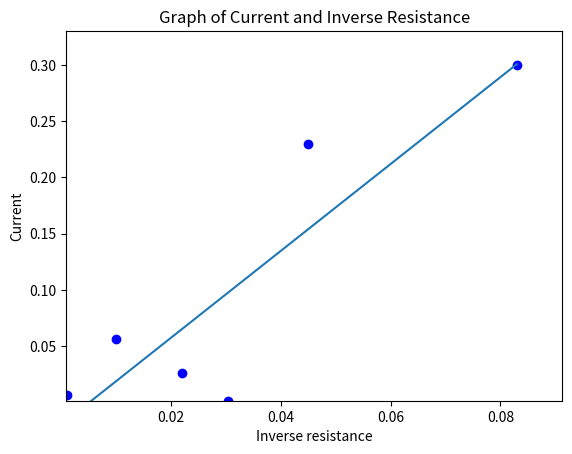

This chart was generated by the following Python code:

import numpy as np
import matplotlib.pyplot as plt

x = [3.03*(10**-2), 1*(10**-3), 2.2*(10**-2), 1*(10**-2), 4.5*(10**-2), 8.3*(10**-2)]
y = [1.6*(10**-3), 6.1*(10**-3), 26.1*(10**-3), 56.7*(10**-3), 0.23, 0.30]
n = len(x)

#helper functions
def Numerator(isAverage = True):
    if isAverage:
        xVal = np.mean(x)
        yVal = np.mean(y)
        p = []
        for i in range(len(y)):
            p.append(x[i] * y[i])
        xyVal = np.mean(p)
        return xyVal - xVal * yVal
    else:
        xVal = np.sum(x)
        yVal = np.sum(y)
        p = []
        for i in range(len(y)):
            p.append(x[i] * y[i])
        xyVal = np.sum(p)
        return xyVal - n**-1 * (xVal * yVal) 

def Divisor(isAverage = True):
    if isAverage:
        xVal = np.mean(x)
        p = []
        for i in range(len(y)):
            p.append(x[i]**2)
        x2Val = np.mean(p)
        return x2Val - xVal**2
    else:
        xVal = np.sum(x)
        p = []
        for i in range(len(y)):
            p.append(x[i]**2)
        x2Val = np.sum(p)
        return x2Val - n**-1 * xVal**2    

def Intercept(slope, isAverage = True):
    if isAverage:
        xVal = np.mean(x)
        yVal = np.mean(y)
    else:
        xVal = np.sum(x)
        yVal = np.sum(y)
        
    return yVal - slope * xVal

def Update_line(num, data, line):
    line.set_data(data)
    return line

def slope_intercept_form(mx, b):
    return mx + b
    
def OpenFile(filename):
    pass
    #with open(os.getcwd()+filename) as f:
        #Read json
def DrawGraph():
    #Using slope interept form
    slope = Numerator() / Divisor()
    intercept = Intercept(slope)
    
    #Create the line segment
    xline = []
    yline = []
    
    xline.append(0)
    yline.append(slope_intercept_form(0, intercept))
    
    xline.append(x[len(x)-1])
    yline.append(slope_intercept_form(slope * x[len(x)-1], intercept))
    print(slope*x[len(x)-1])
    print(slope)
    #Debugging
    #for vx in range(len(x)):
        #vy = slope * vx + intercept
        #print (vx, vy)
    
    #Plot the input verticies
    for i in range(len(x)):
        plt.plot(x[i], y[i], 'bo')
        print(x[i])
    #Plot the closed solution
    plt.plot(xline, yline)
    #Boilerplate
    plt.xlabel('Inverse resistance')
    plt.ylabel('Current')
    plt.title('Graph of Current and Inverse Resistance')
    plt.savefig('pv_diagram.png')
    xLowerBound = x[x.index(min(x))]
    xUpperBound = x[x.index(max(x))]
    yLowerBound = y[y.index(min(y))]
    yUpperBound = y[y.index(max(y))]
    plt.xlim([xLowerBound - 0.1*xLowerBound, xUpperBound + 0.1*xUpperBound])
    plt.ylim([yLowerBound - 0.1*yLowerBound, yUpperBound + 0.1*yUpperBound])
    plt.show()

DrawGraph()
